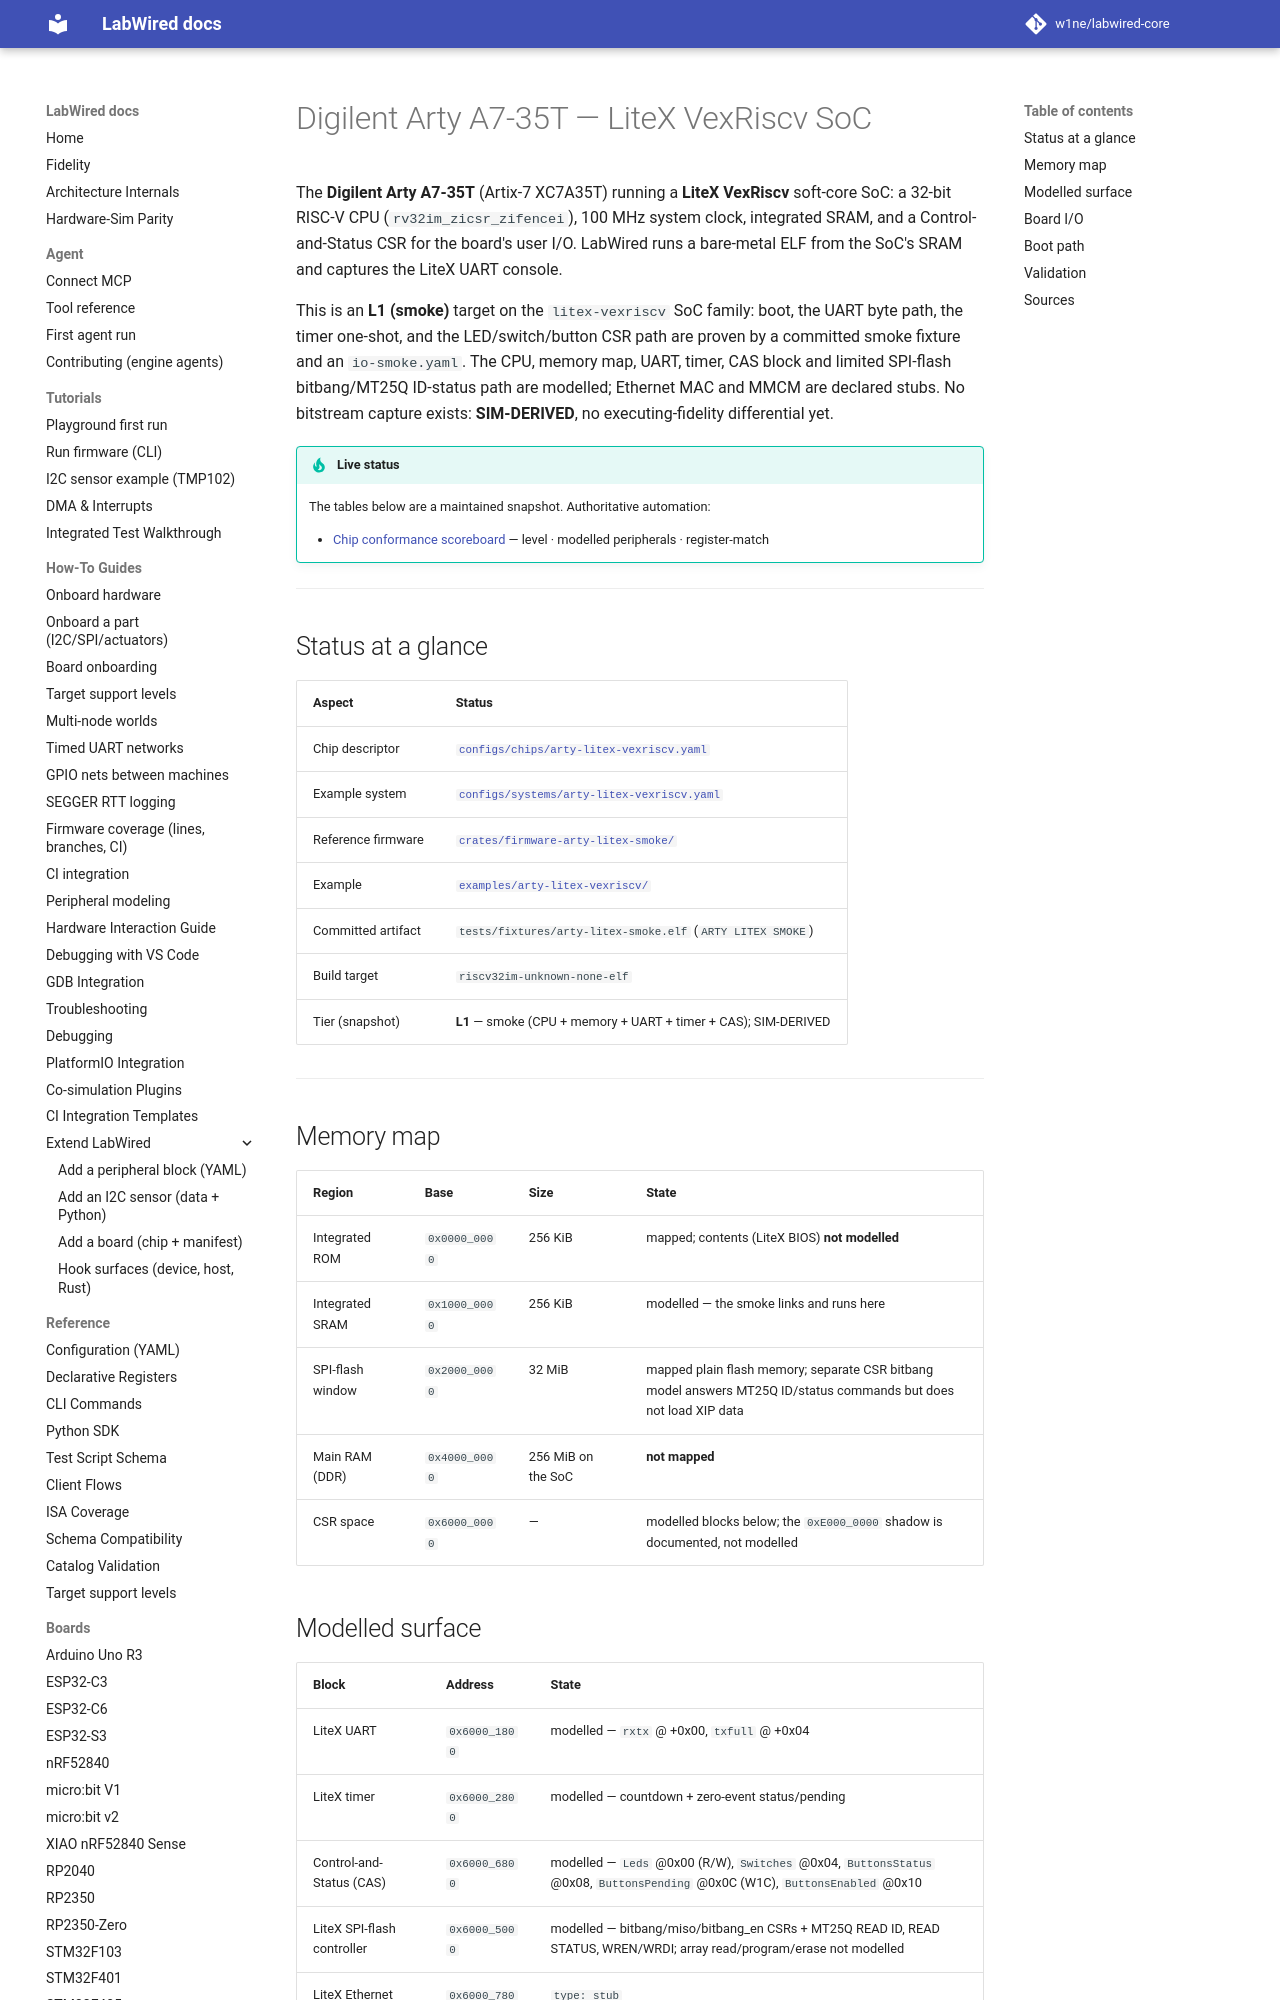

repository: CrispStrobe/labwired-core · page: boards/arty-litex-vexriscv/index.html · generator: mkdocs

# Digilent Arty A7-35T — LiteX VexRiscv SoC

The **Digilent Arty A7-35T** (Artix-7 XC7A35T) running a **LiteX VexRiscv** soft-core SoC: a 32-bit RISC-V CPU (`rv32im_zicsr_zifencei`), 100 MHz system clock, integrated SRAM, and a Control-and-Status CSR for the board's user I/O. LabWired runs a bare-metal ELF from the SoC's SRAM and captures the LiteX UART console.

This is an **L1 (smoke)** target on the `litex-vexriscv` SoC family: boot, the UART byte path, the timer one-shot, and the LED/switch/button CSR path are proven by a committed smoke fixture and an `io-smoke.yaml`. The CPU, memory map, UART, timer, CAS block and limited SPI-flash bitbang/MT25Q ID-status path are modelled; Ethernet MAC and MMCM are declared stubs. No bitstream capture exists: **SIM-DERIVED**, no executing-fidelity differential yet.

!!! tip "Live status"
    The tables below are a maintained snapshot. Authoritative automation:

    - [Chip conformance scoreboard](../coverage/chip-conformance.md) — level · modelled peripherals · register-match

---

## Status at a glance

| Aspect | Status |
|--------|--------|
| Chip descriptor | [`configs/chips/arty-litex-vexriscv.yaml`](../../configs/chips/arty-litex-vexriscv.yaml) |
| Example system | [`configs/systems/arty-litex-vexriscv.yaml`](../../configs/systems/arty-litex-vexriscv.yaml) |
| Reference firmware | [`crates/firmware-arty-litex-smoke/`](../../crates/firmware-arty-litex-smoke/) |
| Example | [`examples/arty-litex-vexriscv/`](../../examples/arty-litex-vexriscv/) |
| Committed artifact | `tests/fixtures/arty-litex-smoke.elf` (`ARTY LITEX SMOKE`) |
| Build target | `riscv32im-unknown-none-elf` |
| Tier (snapshot) | **L1** — smoke (CPU + memory + UART + timer + CAS); SIM-DERIVED |

---
